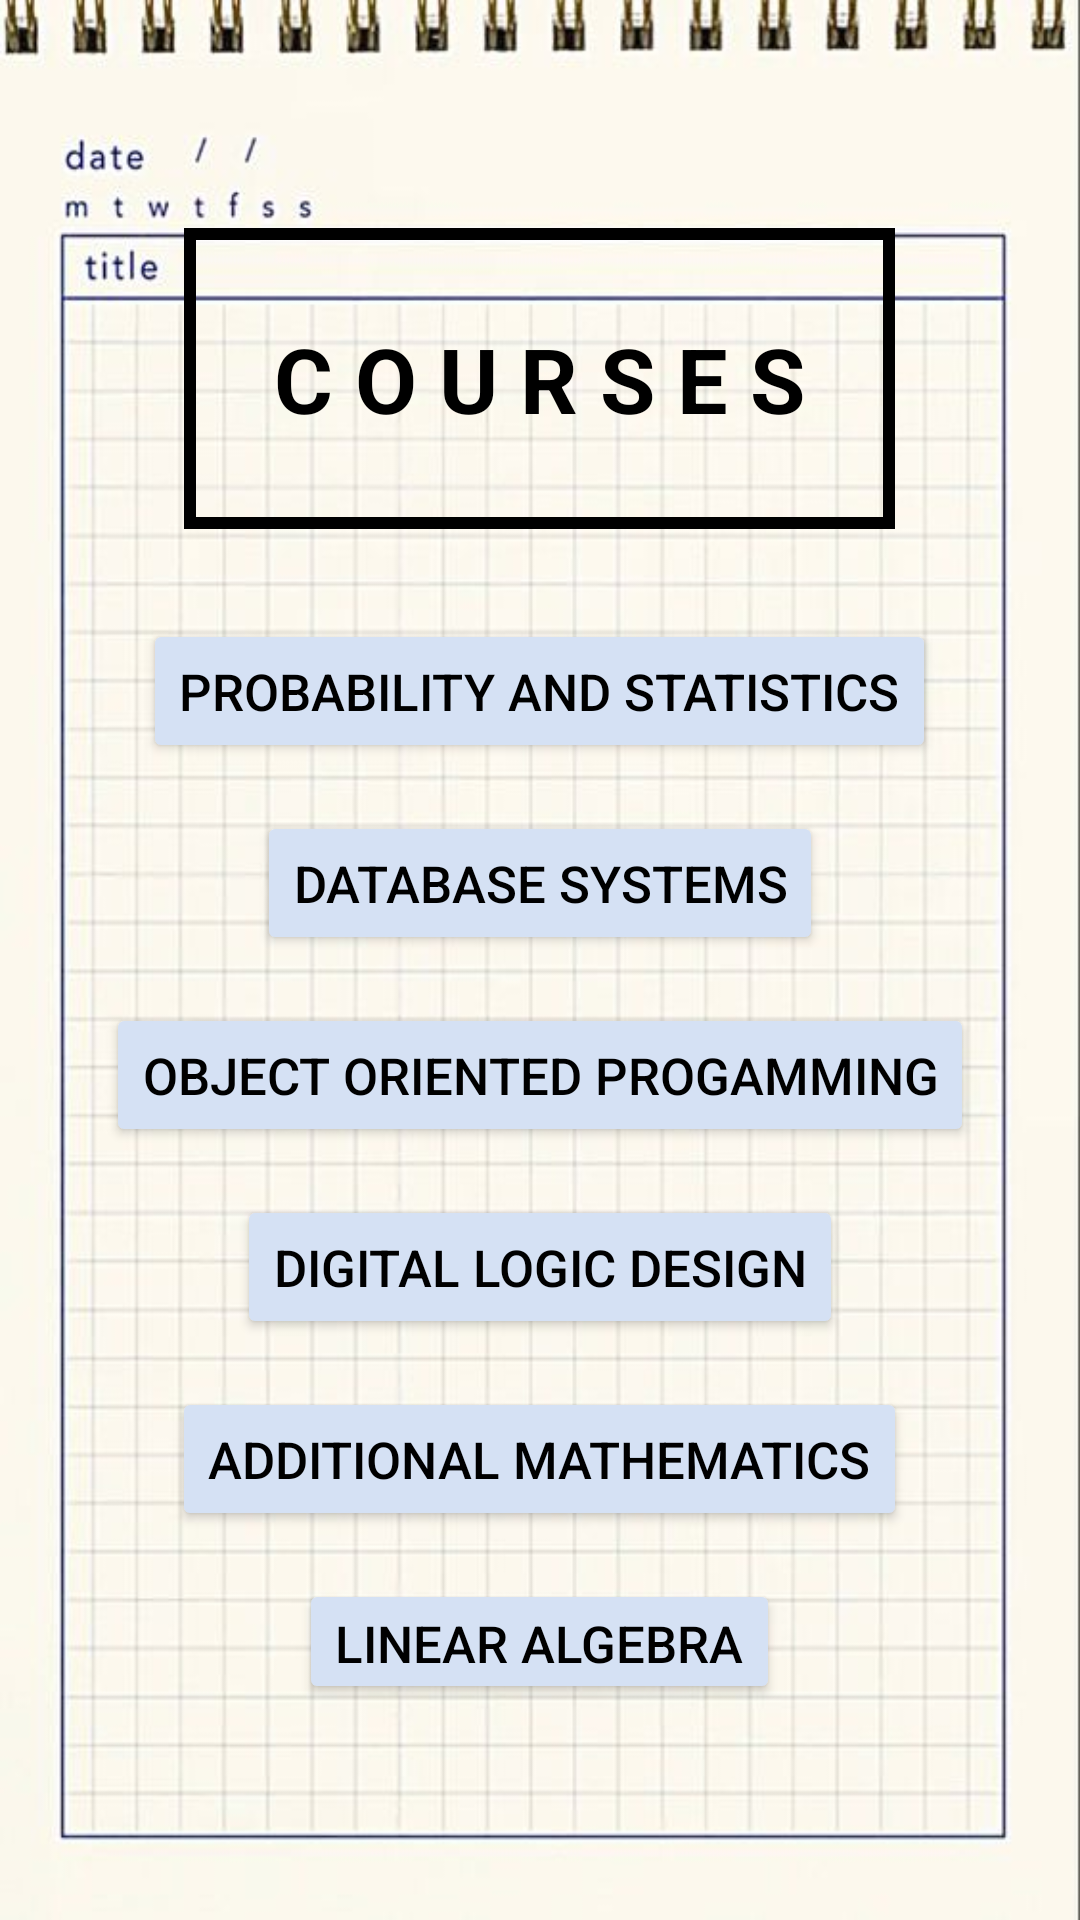

Produce the Android XML layout that renders to this screen, including the resource entries it uses.
<!-- AndroidManifest.xml: application theme Theme.MADP -->
<!-- res/layout/activity_sem02.xml -->
<?xml version="1.0" encoding="utf-8"?>
<LinearLayout xmlns:android="http://schemas.android.com/apk/res/android"
    android:layout_width="match_parent"
    android:layout_height="match_parent"

    android:gravity="center"
    android:background="@drawable/onee"
    android:orientation="vertical"
    android:padding="16dp">

    <TextView
        android:id="@+id/coursesTextView"
        android:layout_width="wrap_content"
        android:layout_height="wrap_content"
        android:layout_centerHorizontal="true"
        android:layout_marginTop="100dp"
        android:background="@drawable/text_box_outline"
        android:padding="30sp"
        android:text="C O U R S E S"
        android:textColor="@color/black"
        android:textSize="30sp"
        android:textStyle="bold" />

    <Button
        android:id="@+id/PROBButton"
        android:layout_width="wrap_content"
        android:layout_height="wrap_content"
        android:layout_marginTop="30dp"
        android:layout_marginBottom="16dp"
        android:backgroundTint="#D5E1F4"
        android:text="Probability and Statistics"
        android:textColor="@android:color/black"
        android:textSize="17sp" />

    <Button
        android:id="@+id/dsButton"
        android:layout_width="wrap_content"
        android:layout_height="wrap_content"
        android:layout_marginBottom="16dp"
        android:backgroundTint="#D5E1F4"
        android:text="Database Systems"
        android:textColor="@android:color/black"
        android:textSize="17sp" />

    <Button
        android:id="@+id/OPPButton"
        android:layout_width="wrap_content"
        android:layout_height="wrap_content"
        android:layout_marginBottom="16dp"
        android:backgroundTint="#D5E1F4"
        android:text="Object Oriented Progamming"
        android:textColor="@android:color/black"
        android:textSize="17sp" />

    <Button
        android:id="@+id/DLDButton"
        android:layout_width="wrap_content"
        android:layout_height="wrap_content"
        android:layout_marginBottom="16dp"
        android:backgroundTint="#D5E1F4"
        android:text="Digital Logic Design"
        android:textColor="@android:color/black"
        android:textSize="17sp" />

    <Button
        android:id="@+id/AMButton"
        android:layout_width="wrap_content"
        android:layout_height="wrap_content"
        android:layout_marginBottom="16dp"
        android:backgroundTint="#D5E1F4"
        android:text="Additional Mathematics"
        android:textColor="@android:color/black"
        android:textSize="17sp" />

    <Button
        android:id="@+id/laButton"
        android:layout_width="wrap_content"
        android:layout_height="wrap_content"
        android:layout_marginBottom="16dp"
        android:backgroundTint="#D5E1F4"
        android:text="Linear Algebra"
        android:textColor="@android:color/black"
        android:textSize="17sp" />

    <ImageButton
        android:id="@+id/backButton"
        android:layout_width="48dp"
        android:layout_height="48dp"
        android:layout_alignParentStart="true"
        android:layout_alignParentBottom="true"
        android:layout_margin="16dp"
        android:layout_marginBottom="20dp"
        android:background="?android:attr/selectableItemBackgroundBorderless"
        android:contentDescription="Back Button"
        android:padding="8dp"
        android:src="@drawable/backbtn" />
</LinearLayout>
<!-- resources referenced by this layout -->
<resources>
  <color name="black">#FF000000</color>
  <!-- drawable onee: jpg bitmap (drawable, 46825 bytes) -->
  <!-- drawable text_box_outline (drawable) -->
  <shape xmlns:android="http://schemas.android.com/apk/res/android"
      android:shape="rectangle">
      <solid android:color="@android:color/transparent"/>
      <stroke
          android:width="4dp"
          android:color="@android:color/black"/>
  </shape>
  <style name="Theme.MADP" parent="Base.Theme.MADP" />
  <style name="Base.Theme.MADP" parent="Theme.Material3.DayNight.NoActionBar">
          
           <item name="colorPrimary">@color/blue</item>
          <item name="colorPrimaryVariant">@color/blue</item>
          <item name="android:statusBarColor">@color/blue</item>
  
  
      </style>
  <color name="blue"> #59b5df</color>
</resources>
